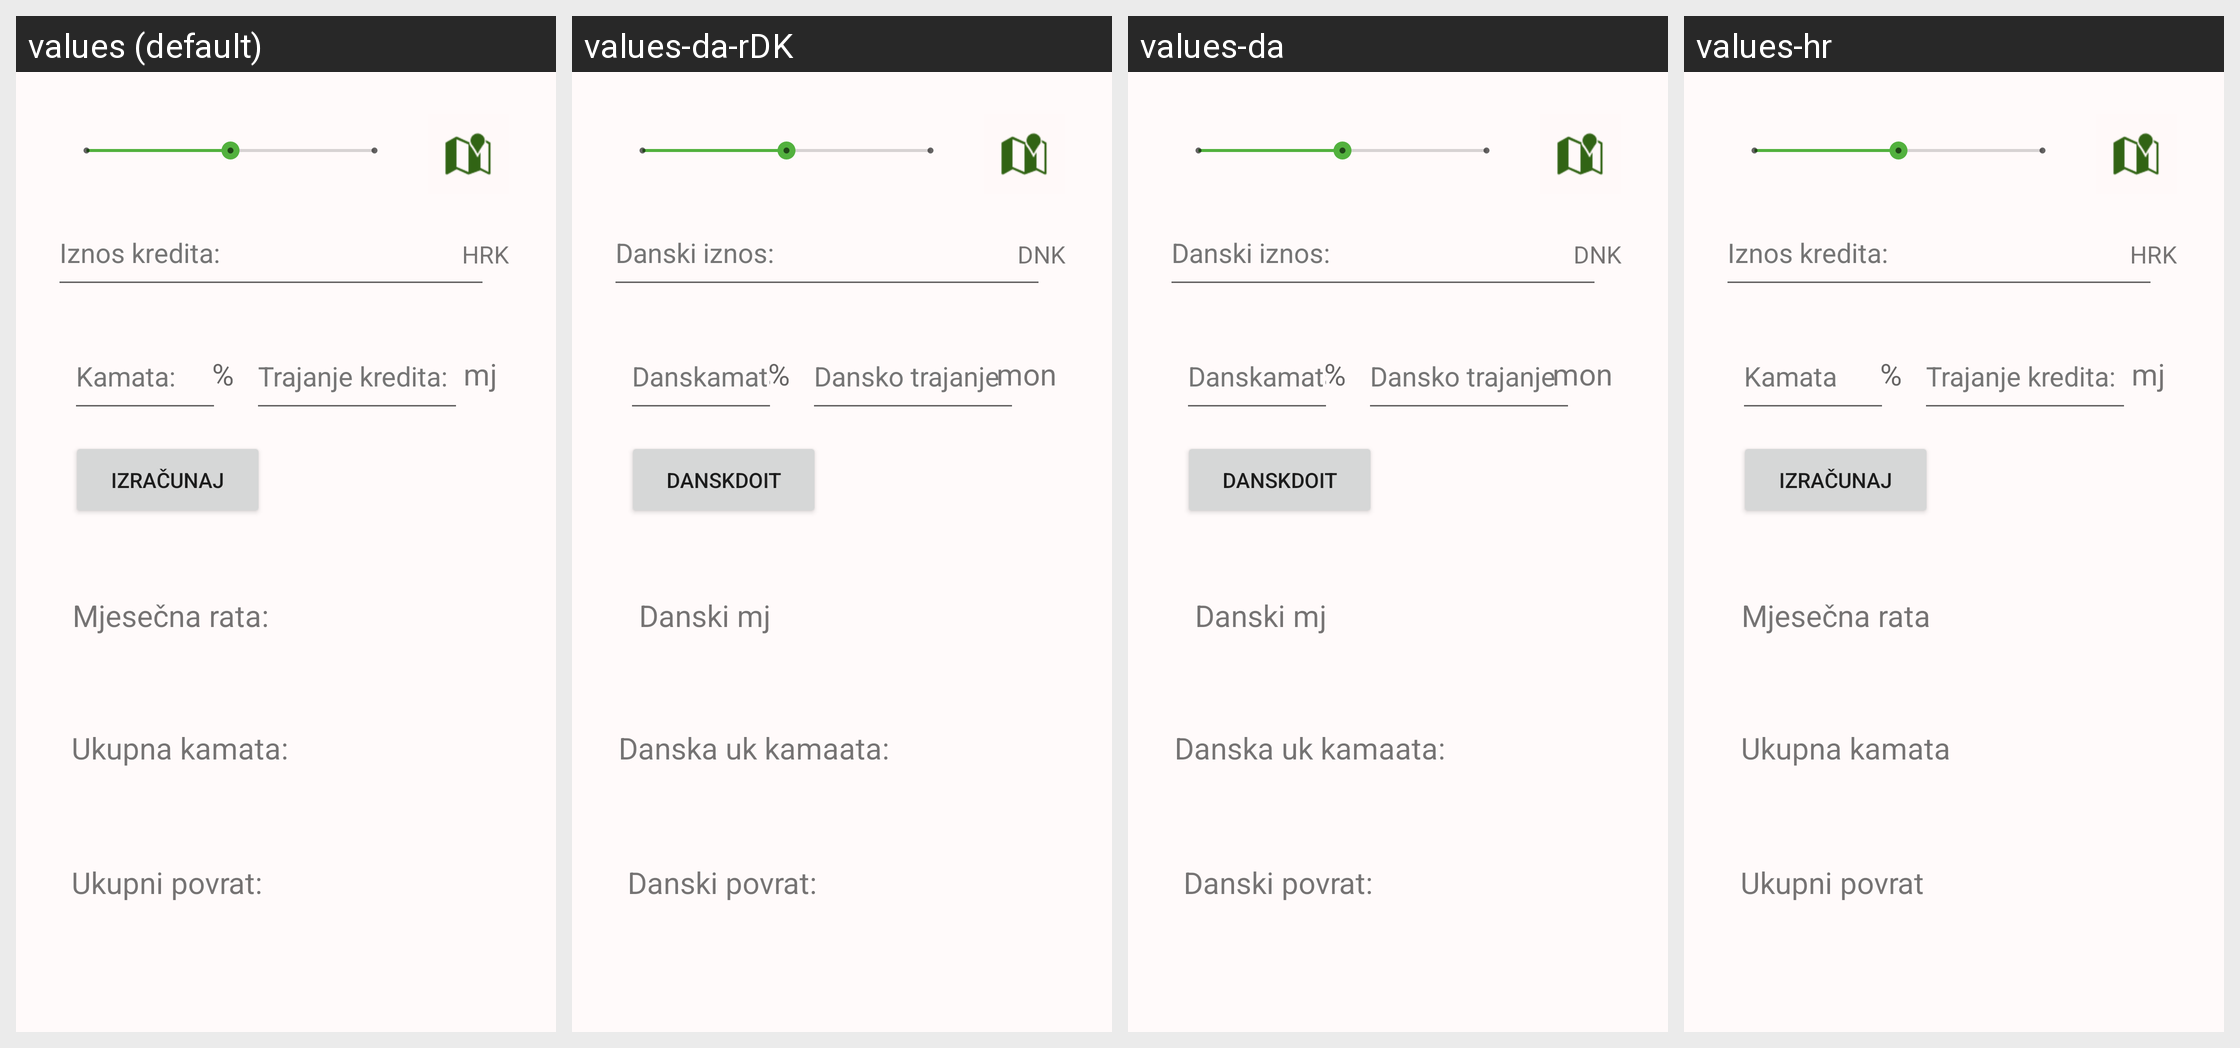

This grid shows one Android layout under several languages. Give, for every string resource on the screen, its name, the default text and each shown locale's text.
Android screen res/layout/activity_main.xml rendered under 4 locales, left to right: values (default), values-da-rDK, values-da, values-hr. Device: Nexus 5 (rendered at 1080×1920; each locale shown at half size, 540×960, under a caption strip naming it); theme Theme.KalkulatorDragovic.
Other locales in the repository, not shown: values-en.
Strings drawn on this screen, with the default value and each locale's value (text and hints the layout hard-codes, and strings that could not be matched under every locale, appear in the picture but are not listed):

iznos_kredita
  values: Iznos kredita:
  values-da-rDK: Danski iznos:
  values-da: Danski iznos:
  values-hr: Iznos kredita:

ukupna_kamata
  values: Ukupna kamata:
  values-da-rDK: Danska uk kamaata:
  values-da: Danska uk kamaata:
  values-hr: Ukupna kamata

ukupni_povrat
  values: Ukupni povrat:
  values-da-rDK: Danski povrat:
  values-da: Danski povrat:
  values-hr: Ukupni povrat

izracunaj
  values: Izračunaj
  values-da-rDK: DanskDoIt
  values-da: DanskDoIt
  values-hr: Izračunaj

kamata
  values: Kamata:
  values-da-rDK: Danskamata:
  values-da: Danskamata:
  values-hr: Kamata

postotak
  values: %
  values-da-rDK: %
  values-da: %
  values-hr: %

hrk
  values: HRK
  values-da-rDK: DNK
  values-da: DNK
  values-hr: HRK

mj
  values: mj
  values-da-rDK: mon
  values-da: mon
  values-hr: mj
